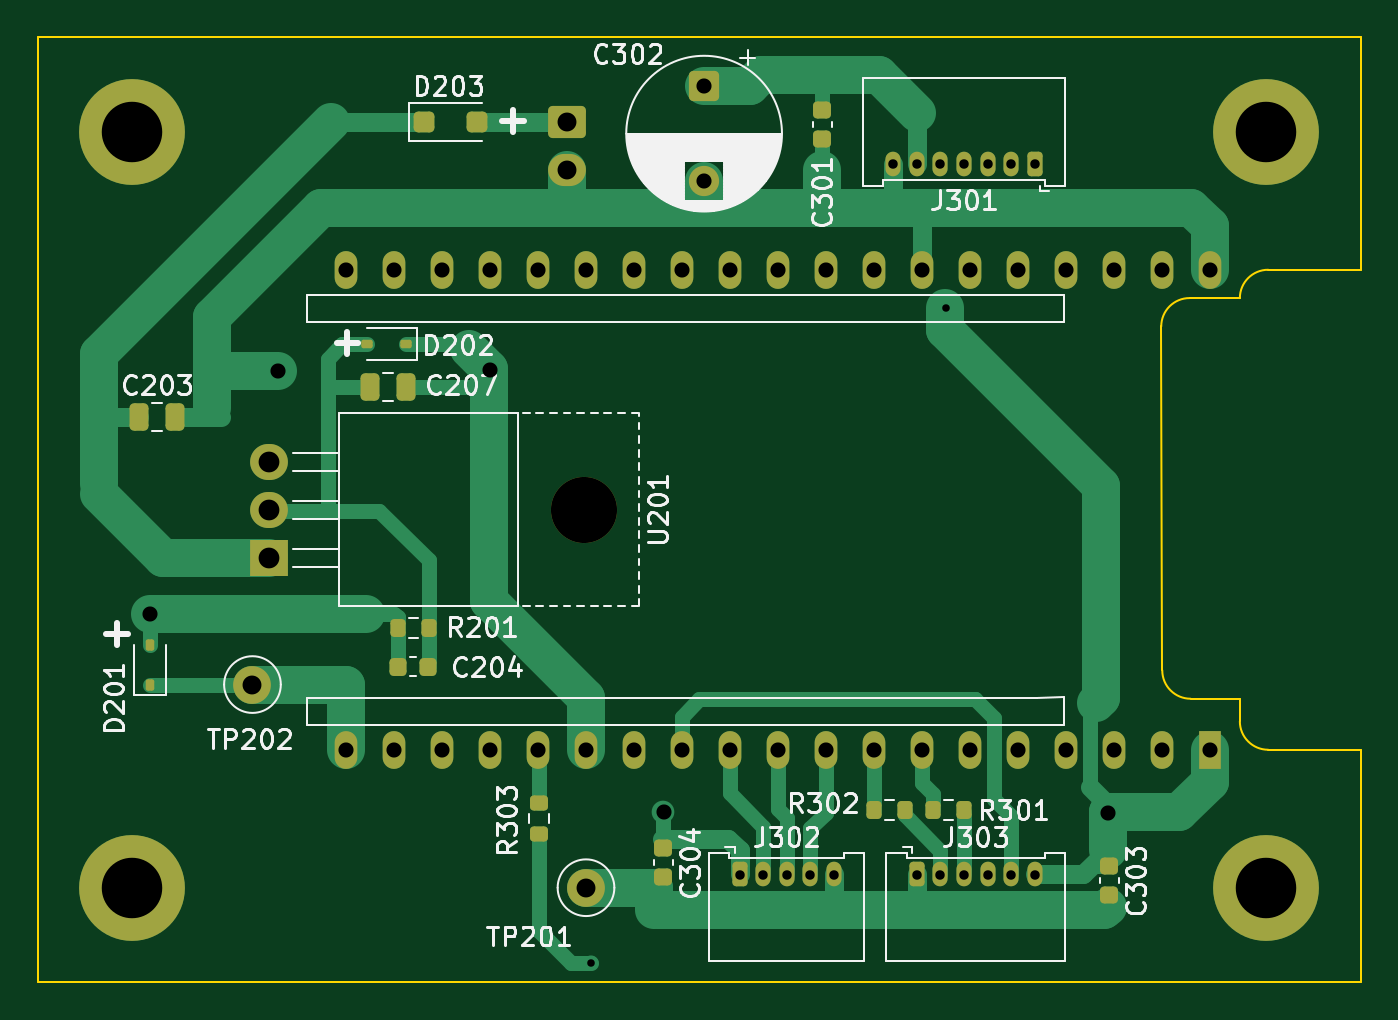
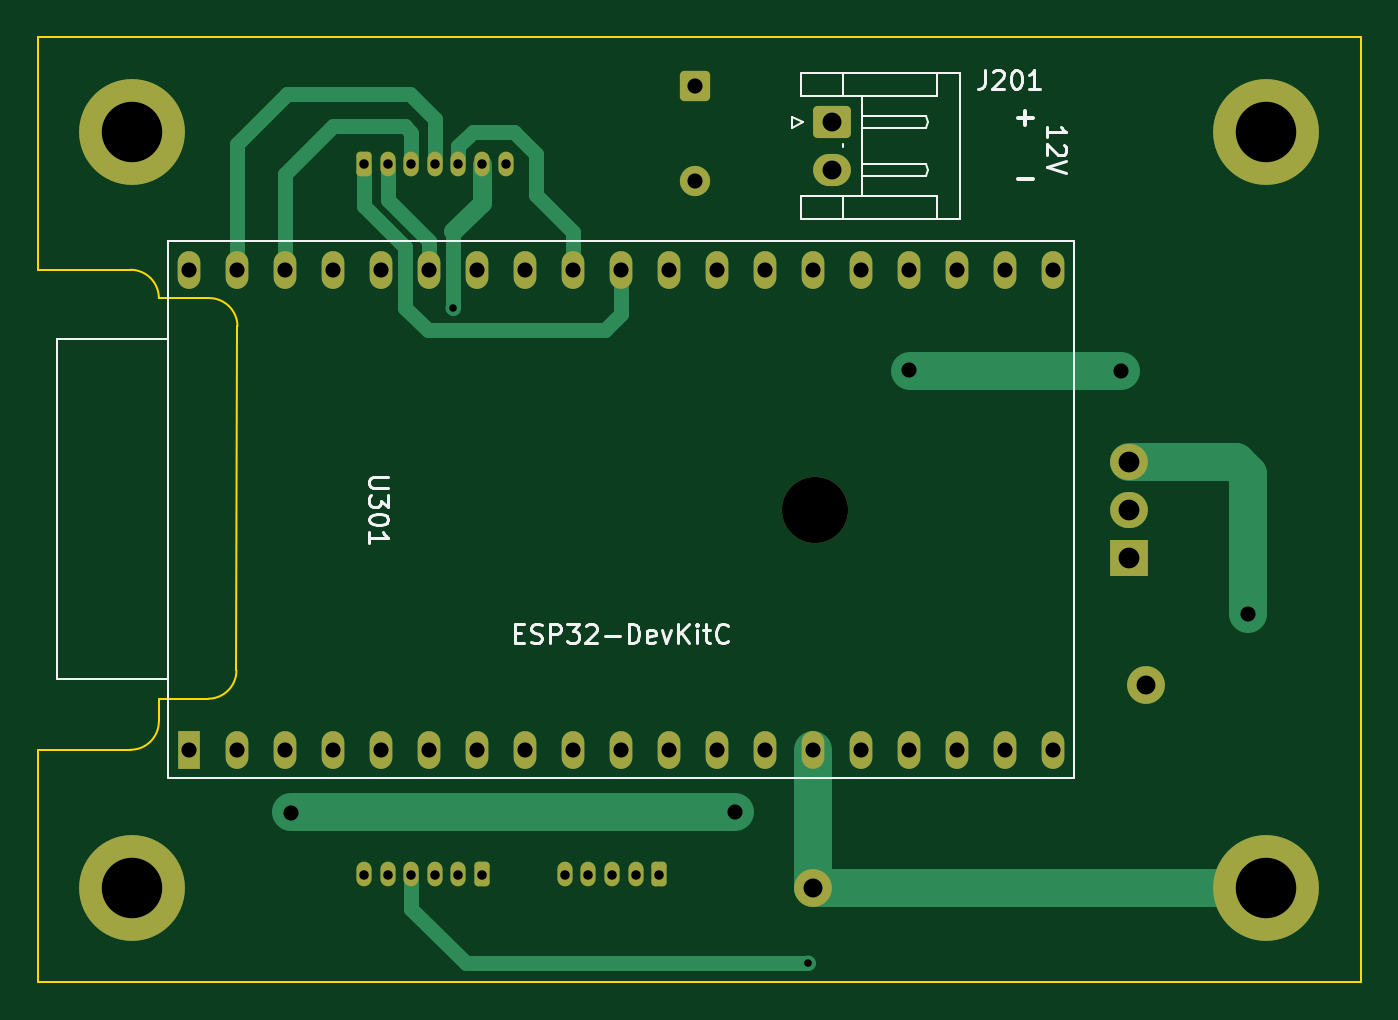
Circuit board: 11 layer files. Board 70.0 x 50.0 mm.
- bottom_copper: bluebox-B_Cu.gbr (11363 bytes)
- bottom_mask: bluebox-B_Mask.gbr (3793 bytes)
- paste: bluebox-B_Paste.gbr (450 bytes)
- bottom_silk: bluebox-B_Silkscreen.gbr (13641 bytes)
- outline: bluebox-Edge_Cuts.gbr (1348 bytes)
- top_copper: bluebox-F_Cu.gbr (19881 bytes)
- top_mask: bluebox-F_Mask.gbr (5816 bytes)
- paste: bluebox-F_Paste.gbr (3018 bytes)
- top_silk: bluebox-F_Silkscreen.gbr (67765 bytes)
- drill: bluebox-NPTH.drl (346 bytes)
- drill: bluebox-PTH.drl (1841 bytes)

=== bottom_copper: bluebox-B_Cu.gbr (11363 bytes, source omitted) ===
=== bottom_mask: bluebox-B_Mask.gbr ===
%TF.GenerationSoftware,KiCad,Pcbnew,9.0.4*%
%TF.CreationDate,2025-12-07T20:14:21+01:00*%
%TF.ProjectId,bluebox,626c7565-626f-4782-9e6b-696361645f70,rev?*%
%TF.SameCoordinates,Original*%
%TF.FileFunction,Soldermask,Bot*%
%TF.FilePolarity,Negative*%
%FSLAX46Y46*%
G04 Gerber Fmt 4.6, Leading zero omitted, Abs format (unit mm)*
G04 Created by KiCad (PCBNEW 9.0.4) date 2025-12-07 20:14:21*
%MOMM*%
%LPD*%
G01*
G04 APERTURE LIST*
G04 Aperture macros list*
%AMRoundRect*
0 Rectangle with rounded corners*
0 $1 Rounding radius*
0 $2 $3 $4 $5 $6 $7 $8 $9 X,Y pos of 4 corners*
0 Add a 4 corners polygon primitive as box body*
4,1,4,$2,$3,$4,$5,$6,$7,$8,$9,$2,$3,0*
0 Add four circle primitives for the rounded corners*
1,1,$1+$1,$2,$3*
1,1,$1+$1,$4,$5*
1,1,$1+$1,$6,$7*
1,1,$1+$1,$8,$9*
0 Add four rect primitives between the rounded corners*
20,1,$1+$1,$2,$3,$4,$5,0*
20,1,$1+$1,$4,$5,$6,$7,0*
20,1,$1+$1,$6,$7,$8,$9,0*
20,1,$1+$1,$8,$9,$2,$3,0*%
G04 Aperture macros list end*
%ADD10C,5.600000*%
%ADD11C,3.500000*%
%ADD12R,2.000000X1.905000*%
%ADD13O,2.000000X1.905000*%
%ADD14RoundRect,0.200000X-0.200000X-0.450000X0.200000X-0.450000X0.200000X0.450000X-0.200000X0.450000X0*%
%ADD15O,0.800000X1.300000*%
%ADD16RoundRect,0.250000X-0.550000X0.550000X-0.550000X-0.550000X0.550000X-0.550000X0.550000X0.550000X0*%
%ADD17C,1.600000*%
%ADD18C,2.000000*%
%ADD19RoundRect,0.200000X0.200000X0.450000X-0.200000X0.450000X-0.200000X-0.450000X0.200000X-0.450000X0*%
%ADD20RoundRect,0.250000X-0.750000X0.600000X-0.750000X-0.600000X0.750000X-0.600000X0.750000X0.600000X0*%
%ADD21O,2.000000X1.700000*%
%ADD22R,1.200000X2.000000*%
%ADD23O,1.200000X2.000000*%
G04 APERTURE END LIST*
D10*
%TO.C,H102*%
X135000000Y-80000000D03*
%TD*%
D11*
%TO.C,U201*%
X158900000Y-99995000D03*
D12*
X142240000Y-102535000D03*
D13*
X142240000Y-99995000D03*
X142240000Y-97455000D03*
%TD*%
D14*
%TO.C,J303*%
X176500000Y-119300000D03*
D15*
X177750000Y-119300000D03*
X179000000Y-119300000D03*
X180250000Y-119300000D03*
X181500000Y-119300000D03*
X182750000Y-119300000D03*
%TD*%
D16*
%TO.C,C302*%
X165250000Y-77597349D03*
D17*
X165250000Y-82597349D03*
%TD*%
D14*
%TO.C,J302*%
X167125000Y-119300000D03*
D15*
X168375000Y-119300000D03*
X169625000Y-119300000D03*
X170875000Y-119300000D03*
X172125000Y-119300000D03*
%TD*%
D18*
%TO.C,TP202*%
X141350000Y-109250000D03*
%TD*%
D19*
%TO.C,J301*%
X182750000Y-81700000D03*
D15*
X181500000Y-81700000D03*
X180250000Y-81700000D03*
X179000000Y-81700000D03*
X177750000Y-81700000D03*
X176500000Y-81700000D03*
X175250000Y-81700000D03*
%TD*%
D10*
%TO.C,H103*%
X195000000Y-120000000D03*
%TD*%
%TO.C,H101*%
X135000000Y-120000000D03*
%TD*%
%TO.C,H104*%
X195000000Y-80000000D03*
%TD*%
D18*
%TO.C,TP201*%
X159000000Y-120000000D03*
%TD*%
D20*
%TO.C,J201*%
X158000000Y-79500000D03*
D21*
X158000000Y-82000000D03*
%TD*%
D22*
%TO.C,U301*%
X192000000Y-112700000D03*
D23*
X189460000Y-112700000D03*
X186920000Y-112700000D03*
X184380000Y-112700000D03*
X181840000Y-112700000D03*
X179300000Y-112700000D03*
X176760000Y-112700000D03*
X174220000Y-112700000D03*
X171680000Y-112700000D03*
X169140000Y-112700000D03*
X166600000Y-112700000D03*
X164060000Y-112700000D03*
X161520000Y-112700000D03*
X158980000Y-112700000D03*
X156440000Y-112700000D03*
X153900000Y-112700000D03*
X151360000Y-112700000D03*
X148820000Y-112700000D03*
X146280000Y-112700000D03*
X146282720Y-87303680D03*
X148822720Y-87303680D03*
X151360000Y-87300000D03*
X153900000Y-87300000D03*
X156440000Y-87300000D03*
X158980000Y-87300000D03*
X161520000Y-87300000D03*
X164060000Y-87300000D03*
X166600000Y-87300000D03*
X169140000Y-87300000D03*
X171680000Y-87300000D03*
X174220000Y-87300000D03*
X176760000Y-87300000D03*
X179300000Y-87300000D03*
X181840000Y-87300000D03*
X184380000Y-87300000D03*
X186920000Y-87300000D03*
X189460000Y-87300000D03*
X192000000Y-87300000D03*
%TD*%
M02*

=== paste: bluebox-B_Paste.gbr ===
%TF.GenerationSoftware,KiCad,Pcbnew,9.0.4*%
%TF.CreationDate,2025-12-07T20:14:20+01:00*%
%TF.ProjectId,bluebox,626c7565-626f-4782-9e6b-696361645f70,rev?*%
%TF.SameCoordinates,Original*%
%TF.FileFunction,Paste,Bot*%
%TF.FilePolarity,Positive*%
%FSLAX46Y46*%
G04 Gerber Fmt 4.6, Leading zero omitted, Abs format (unit mm)*
G04 Created by KiCad (PCBNEW 9.0.4) date 2025-12-07 20:14:20*
%MOMM*%
%LPD*%
G01*
G04 APERTURE LIST*
G04 APERTURE END LIST*
M02*

=== bottom_silk: bluebox-B_Silkscreen.gbr (13641 bytes, source omitted) ===
=== outline: bluebox-Edge_Cuts.gbr ===
%TF.GenerationSoftware,KiCad,Pcbnew,9.0.4*%
%TF.CreationDate,2025-12-07T20:14:21+01:00*%
%TF.ProjectId,bluebox,626c7565-626f-4782-9e6b-696361645f70,rev?*%
%TF.SameCoordinates,Original*%
%TF.FileFunction,Profile,NP*%
%FSLAX46Y46*%
G04 Gerber Fmt 4.6, Leading zero omitted, Abs format (unit mm)*
G04 Created by KiCad (PCBNEW 9.0.4) date 2025-12-07 20:14:21*
%MOMM*%
%LPD*%
G01*
G04 APERTURE LIST*
%TA.AperFunction,Profile*%
%ADD10C,0.100000*%
%TD*%
G04 APERTURE END LIST*
D10*
X193600000Y-88800000D02*
G75*
G02*
X195100000Y-87300000I1500000J0D01*
G01*
X190994151Y-110000017D02*
G75*
G02*
X189494183Y-108500017I49J1500017D01*
G01*
X200000000Y-87300000D02*
X195100000Y-87300000D01*
X200000000Y-125000000D02*
X200000000Y-112700000D01*
X193600000Y-110010200D02*
X190994151Y-110000017D01*
X130000000Y-75000000D02*
X130000000Y-125000000D01*
X189494183Y-108500000D02*
X189439722Y-90297323D01*
X195100000Y-112700000D02*
G75*
G02*
X193600000Y-111200000I0J1500000D01*
G01*
X189439721Y-90297323D02*
G75*
G02*
X190939721Y-88797321I1499979J23D01*
G01*
X195100000Y-112700000D02*
X200000000Y-112700000D01*
X200000000Y-75000000D02*
X130000000Y-75000000D01*
X190939721Y-88797322D02*
X193600000Y-88800000D01*
X200000000Y-75000000D02*
X200000000Y-87300000D01*
X200000000Y-125000000D02*
X130000000Y-125000000D01*
X193600000Y-111200000D02*
X193600000Y-110010200D01*
M02*

=== top_copper: bluebox-F_Cu.gbr (19881 bytes, source omitted) ===
=== top_mask: bluebox-F_Mask.gbr ===
%TF.GenerationSoftware,KiCad,Pcbnew,9.0.4*%
%TF.CreationDate,2025-12-07T20:14:20+01:00*%
%TF.ProjectId,bluebox,626c7565-626f-4782-9e6b-696361645f70,rev?*%
%TF.SameCoordinates,Original*%
%TF.FileFunction,Soldermask,Top*%
%TF.FilePolarity,Negative*%
%FSLAX46Y46*%
G04 Gerber Fmt 4.6, Leading zero omitted, Abs format (unit mm)*
G04 Created by KiCad (PCBNEW 9.0.4) date 2025-12-07 20:14:20*
%MOMM*%
%LPD*%
G01*
G04 APERTURE LIST*
G04 Aperture macros list*
%AMRoundRect*
0 Rectangle with rounded corners*
0 $1 Rounding radius*
0 $2 $3 $4 $5 $6 $7 $8 $9 X,Y pos of 4 corners*
0 Add a 4 corners polygon primitive as box body*
4,1,4,$2,$3,$4,$5,$6,$7,$8,$9,$2,$3,0*
0 Add four circle primitives for the rounded corners*
1,1,$1+$1,$2,$3*
1,1,$1+$1,$4,$5*
1,1,$1+$1,$6,$7*
1,1,$1+$1,$8,$9*
0 Add four rect primitives between the rounded corners*
20,1,$1+$1,$2,$3,$4,$5,0*
20,1,$1+$1,$4,$5,$6,$7,0*
20,1,$1+$1,$6,$7,$8,$9,0*
20,1,$1+$1,$8,$9,$2,$3,0*%
G04 Aperture macros list end*
%ADD10RoundRect,0.200000X-0.200000X-0.275000X0.200000X-0.275000X0.200000X0.275000X-0.200000X0.275000X0*%
%ADD11RoundRect,0.112500X0.187500X0.112500X-0.187500X0.112500X-0.187500X-0.112500X0.187500X-0.112500X0*%
%ADD12C,5.600000*%
%ADD13RoundRect,0.250000X-0.300000X-0.300000X0.300000X-0.300000X0.300000X0.300000X-0.300000X0.300000X0*%
%ADD14RoundRect,0.200000X-0.275000X0.200000X-0.275000X-0.200000X0.275000X-0.200000X0.275000X0.200000X0*%
%ADD15C,3.500000*%
%ADD16R,2.000000X1.905000*%
%ADD17O,2.000000X1.905000*%
%ADD18RoundRect,0.200000X-0.200000X-0.450000X0.200000X-0.450000X0.200000X0.450000X-0.200000X0.450000X0*%
%ADD19O,0.800000X1.300000*%
%ADD20RoundRect,0.250000X-0.550000X0.550000X-0.550000X-0.550000X0.550000X-0.550000X0.550000X0.550000X0*%
%ADD21C,1.600000*%
%ADD22RoundRect,0.250000X-0.250000X-0.475000X0.250000X-0.475000X0.250000X0.475000X-0.250000X0.475000X0*%
%ADD23C,2.000000*%
%ADD24RoundRect,0.200000X0.200000X0.450000X-0.200000X0.450000X-0.200000X-0.450000X0.200000X-0.450000X0*%
%ADD25RoundRect,0.225000X-0.250000X0.225000X-0.250000X-0.225000X0.250000X-0.225000X0.250000X0.225000X0*%
%ADD26RoundRect,0.200000X0.200000X0.275000X-0.200000X0.275000X-0.200000X-0.275000X0.200000X-0.275000X0*%
%ADD27RoundRect,0.250000X0.250000X0.475000X-0.250000X0.475000X-0.250000X-0.475000X0.250000X-0.475000X0*%
%ADD28RoundRect,0.225000X-0.225000X-0.250000X0.225000X-0.250000X0.225000X0.250000X-0.225000X0.250000X0*%
%ADD29RoundRect,0.112500X0.112500X-0.187500X0.112500X0.187500X-0.112500X0.187500X-0.112500X-0.187500X0*%
%ADD30RoundRect,0.250000X-0.750000X0.600000X-0.750000X-0.600000X0.750000X-0.600000X0.750000X0.600000X0*%
%ADD31O,2.000000X1.700000*%
%ADD32R,1.200000X2.000000*%
%ADD33O,1.200000X2.000000*%
G04 APERTURE END LIST*
D10*
%TO.C,R302*%
X174225000Y-115900000D03*
X175875000Y-115900000D03*
%TD*%
D11*
%TO.C,D202*%
X149500000Y-91250000D03*
X147400000Y-91250000D03*
%TD*%
D12*
%TO.C,H102*%
X135000000Y-80000000D03*
%TD*%
D13*
%TO.C,D203*%
X150450000Y-79500000D03*
X153250000Y-79500000D03*
%TD*%
D14*
%TO.C,R303*%
X156500000Y-115525000D03*
X156500000Y-117175000D03*
%TD*%
D15*
%TO.C,U201*%
X158900000Y-99995000D03*
D16*
X142240000Y-102535000D03*
D17*
X142240000Y-99995000D03*
X142240000Y-97455000D03*
%TD*%
D10*
%TO.C,R301*%
X177350000Y-115900000D03*
X179000000Y-115900000D03*
%TD*%
D18*
%TO.C,J303*%
X176500000Y-119300000D03*
D19*
X177750000Y-119300000D03*
X179000000Y-119300000D03*
X180250000Y-119300000D03*
X181500000Y-119300000D03*
X182750000Y-119300000D03*
%TD*%
D20*
%TO.C,C302*%
X165250000Y-77597349D03*
D21*
X165250000Y-82597349D03*
%TD*%
D22*
%TO.C,C203*%
X135350000Y-95100000D03*
X137250000Y-95100000D03*
%TD*%
D18*
%TO.C,J302*%
X167125000Y-119300000D03*
D19*
X168375000Y-119300000D03*
X169625000Y-119300000D03*
X170875000Y-119300000D03*
X172125000Y-119300000D03*
%TD*%
D23*
%TO.C,TP202*%
X141350000Y-109250000D03*
%TD*%
D24*
%TO.C,J301*%
X182750000Y-81700000D03*
D19*
X181500000Y-81700000D03*
X180250000Y-81700000D03*
X179000000Y-81700000D03*
X177750000Y-81700000D03*
X176500000Y-81700000D03*
X175250000Y-81700000D03*
%TD*%
D25*
%TO.C,C304*%
X163100000Y-117900000D03*
X163100000Y-119450000D03*
%TD*%
%TO.C,C303*%
X186700000Y-118850000D03*
X186700000Y-120400000D03*
%TD*%
D26*
%TO.C,R201*%
X150675000Y-106250000D03*
X149025000Y-106250000D03*
%TD*%
D12*
%TO.C,H103*%
X195000000Y-120000000D03*
%TD*%
%TO.C,H101*%
X135000000Y-120000000D03*
%TD*%
%TO.C,H104*%
X195000000Y-80000000D03*
%TD*%
D27*
%TO.C,C207*%
X149450000Y-93500000D03*
X147550000Y-93500000D03*
%TD*%
D23*
%TO.C,TP201*%
X159000000Y-120000000D03*
%TD*%
D28*
%TO.C,C204*%
X149075000Y-108300000D03*
X150625000Y-108300000D03*
%TD*%
D29*
%TO.C,D201*%
X135950000Y-109250000D03*
X135950000Y-107150000D03*
%TD*%
D25*
%TO.C,C301*%
X171500000Y-78825000D03*
X171500000Y-80375000D03*
%TD*%
D30*
%TO.C,J201*%
X158000000Y-79500000D03*
D31*
X158000000Y-82000000D03*
%TD*%
D32*
%TO.C,U301*%
X192000000Y-112700000D03*
D33*
X189460000Y-112700000D03*
X186920000Y-112700000D03*
X184380000Y-112700000D03*
X181840000Y-112700000D03*
X179300000Y-112700000D03*
X176760000Y-112700000D03*
X174220000Y-112700000D03*
X171680000Y-112700000D03*
X169140000Y-112700000D03*
X166600000Y-112700000D03*
X164060000Y-112700000D03*
X161520000Y-112700000D03*
X158980000Y-112700000D03*
X156440000Y-112700000D03*
X153900000Y-112700000D03*
X151360000Y-112700000D03*
X148820000Y-112700000D03*
X146280000Y-112700000D03*
X146282720Y-87303680D03*
X148822720Y-87303680D03*
X151360000Y-87300000D03*
X153900000Y-87300000D03*
X156440000Y-87300000D03*
X158980000Y-87300000D03*
X161520000Y-87300000D03*
X164060000Y-87300000D03*
X166600000Y-87300000D03*
X169140000Y-87300000D03*
X171680000Y-87300000D03*
X174220000Y-87300000D03*
X176760000Y-87300000D03*
X179300000Y-87300000D03*
X181840000Y-87300000D03*
X184380000Y-87300000D03*
X186920000Y-87300000D03*
X189460000Y-87300000D03*
X192000000Y-87300000D03*
%TD*%
M02*

=== paste: bluebox-F_Paste.gbr (3018 bytes, source withheld) ===
=== top_silk: bluebox-F_Silkscreen.gbr (67765 bytes, source omitted) ===
=== drill: bluebox-NPTH.drl ===
M48
; DRILL file {KiCad 9.0.4} date 2025-12-07T20:14:16+0100
; FORMAT={-:-/ absolute / inch / decimal}
; #@! TF.CreationDate,2025-12-07T20:14:16+01:00
; #@! TF.GenerationSoftware,Kicad,Pcbnew,9.0.4
; #@! TF.FileFunction,NonPlated,1,2,NPTH
FMAT,2
INCH
; #@! TA.AperFunction,NonPlated,NPTH,ComponentDrill
T1C0.1378
%
G90
G05
T1
X6.2559Y-3.9368
M30

=== drill: bluebox-PTH.drl ===
M48
; DRILL file {KiCad 9.0.4} date 2025-12-07T20:14:16+0100
; FORMAT={-:-/ absolute / inch / decimal}
; #@! TF.CreationDate,2025-12-07T20:14:16+01:00
; #@! TF.GenerationSoftware,Kicad,Pcbnew,9.0.4
; #@! TF.FileFunction,Plated,1,2,PTH
FMAT,2
INCH
; #@! TA.AperFunction,Plated,PTH,ViaDrill
T1C0.0157
; #@! TA.AperFunction,Plated,PTH,ComponentDrill
T2C0.0197
; #@! TA.AperFunction,Plated,PTH,ViaDrill
T3C0.0315
; #@! TA.AperFunction,Plated,PTH,ComponentDrill
T4C0.0315
; #@! TA.AperFunction,Plated,PTH,ComponentDrill
T5C0.0394
; #@! TA.AperFunction,Plated,PTH,ComponentDrill
T6C0.0433
; #@! TA.AperFunction,Plated,PTH,ComponentDrill
T7C0.1260
%
G90
G05
T1
X6.2697Y-4.8819
X7.0091Y-3.5157
T2
X6.5797Y-4.6969
X6.6289Y-4.6969
X6.6781Y-4.6969
X6.7274Y-4.6969
X6.7766Y-4.6969
X6.8996Y-3.2165
X6.9488Y-3.2165
X6.9488Y-4.6969
X6.998Y-3.2165
X6.998Y-4.6969
X7.0472Y-3.2165
X7.0472Y-4.6969
X7.0965Y-3.2165
X7.0965Y-4.6969
X7.1457Y-3.2165
X7.1457Y-4.6969
X7.1949Y-3.2165
X7.1949Y-4.6969
T3
X5.3524Y-4.1535
X5.6181Y-3.6476
X6.0591Y-3.6457
X6.4213Y-4.5669
X7.3465Y-4.5689
T4
X5.7591Y-4.437
X5.7592Y-3.4372
X5.8591Y-4.437
X5.8592Y-3.4372
X5.9591Y-3.437
X5.9591Y-4.437
X6.0591Y-3.437
X6.0591Y-4.437
X6.1591Y-3.437
X6.1591Y-4.437
X6.2591Y-3.437
X6.2591Y-4.437
X6.3591Y-3.437
X6.3591Y-4.437
X6.4591Y-3.437
X6.4591Y-4.437
X6.5059Y-3.055
X6.5059Y-3.2519
X6.5591Y-3.437
X6.5591Y-4.437
X6.6591Y-3.437
X6.6591Y-4.437
X6.7591Y-3.437
X6.7591Y-4.437
X6.8591Y-3.437
X6.8591Y-4.437
X6.9591Y-3.437
X6.9591Y-4.437
X7.0591Y-3.437
X7.0591Y-4.437
X7.1591Y-3.437
X7.1591Y-4.437
X7.2591Y-3.437
X7.2591Y-4.437
X7.3591Y-3.437
X7.3591Y-4.437
X7.4591Y-3.437
X7.4591Y-4.437
X7.5591Y-3.437
X7.5591Y-4.437
T5
X5.565Y-4.3012
X6.2205Y-3.1299
X6.2205Y-3.2283
X6.2598Y-4.7244
T6
X5.6Y-3.8368
X5.6Y-3.9368
X5.6Y-4.0368
T7
X5.315Y-3.1496
X5.315Y-4.7244
X7.6772Y-3.1496
X7.6772Y-4.7244
M30

